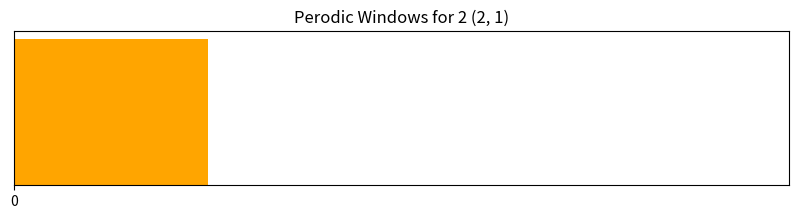
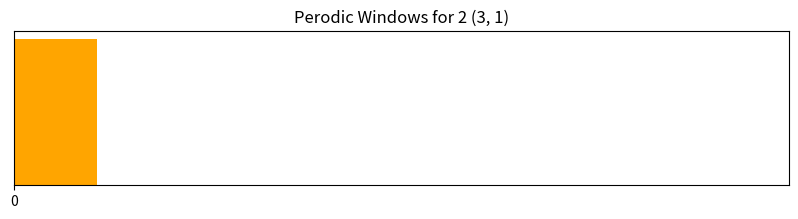
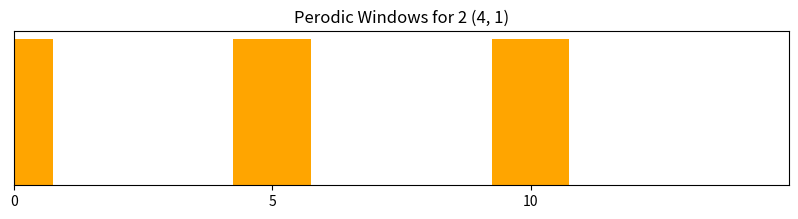
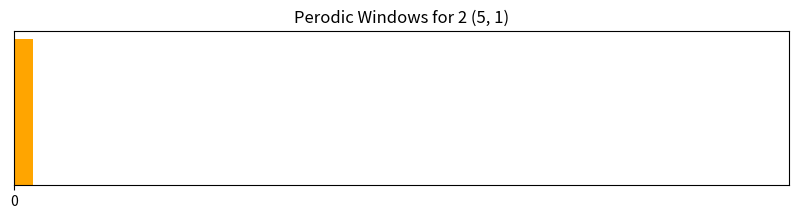
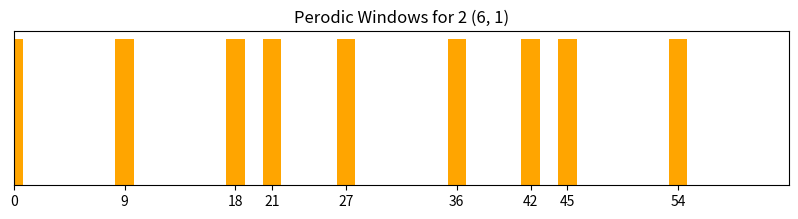
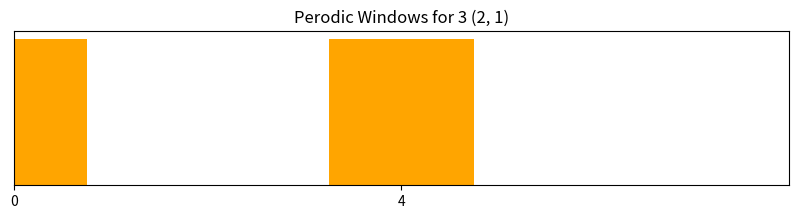
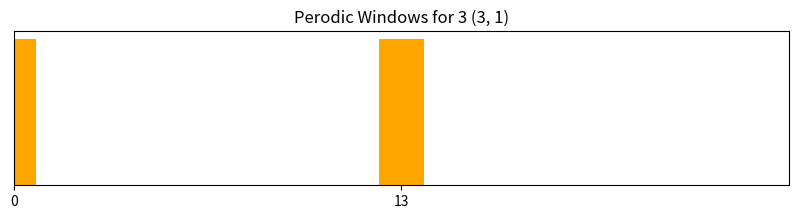
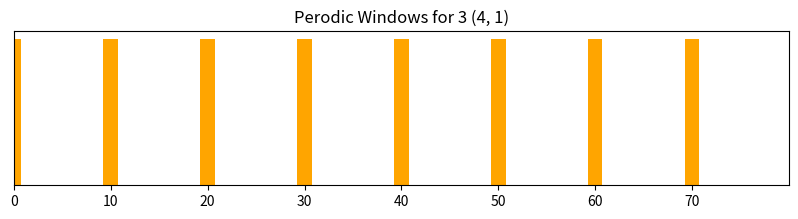
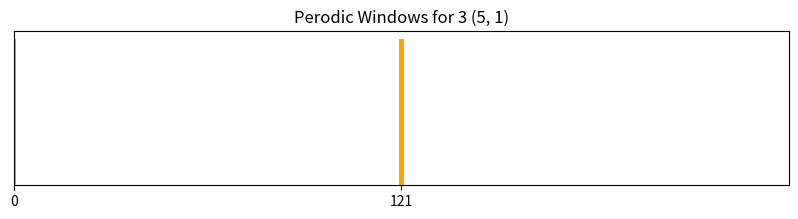
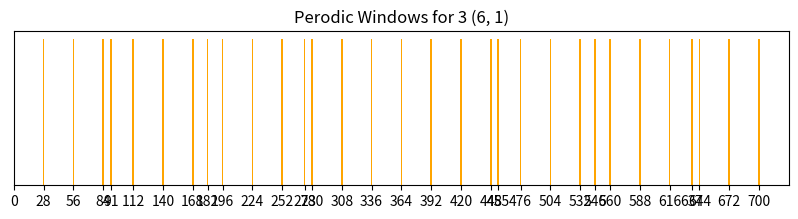

These figures' Python source, in order:
import sympy as symp
import itertools as it
import numpy as np
import matplotlib.pyplot as plt
import collections as coll
from matplotlib.colors import ListedColormap
# INPUT: A; Alphabet, W; Window dimensions (standard work)
# OUTPUT: All 
def gen_p_windows(A,W):
    pWins = []
    facts = symp.divisors(W[0])
    facts.pop() # remove W[0] itself
    for d in facts:
    # note because the factors can themselves share factors, we are doing double work. I reason determining all UNIQUE factors will take more computation time than just doing the double work
        r = int(W[0]/d)
        repeatedPart = it.product(range(A),repeat = d*W[1])
        for repeat in repeatedPart:
            perWin = np.tile(np.array(repeat).reshape((d,W[1])),(r,1)) # generates perodic window: tiles the repeated piece vertically
            expWin = A**(np.array(np.arange(W[0]*W[1]-1,-1,-1)).reshape(W)) # generates expo convolution: Counts backwards, reforms
            exp = np.sum(perWin*expWin) # exponentiates and then sums all entries 
            pWins.append(exp)
    uniquePWins = np.unique(pWins)
    return(uniquePWins)

def imshow_via_mask(array,max,A,W): # A and W are just for title
    mask = np.isin(np.arange(max), array).astype(int)
    img = mask.reshape(1,-1)
    # METHOD 1
    # plt.figure(figsize = (10,2))
    # plt.imshow(img,cmap=ListedColormap(["white","orange"]), aspect='auto')
    # importantVals = np.where(mask == 1)[0]
    # plt.xticks(ticks = importantVals, labels = importantVals)
    # plt.yticks([])
    # plt.title(f"Perodic Windows for {A} {W}")
    # plt.savefig(f"Perodic Windows for {A} {W}")

    # METHOD 2
    importantVals = np.where(mask == 1)[0]
    plt.figure(figsize = (10,2))
    for x in importantVals:
        plt.bar(x,1,width=1.5,color='orange')
    plt.xlim(0,len(mask))
    plt.xticks(ticks = importantVals, labels = importantVals)
    plt.yticks([])
    plt.title(f"Perodic Windows for {A} {W}")
    plt.savefig(f"Perodic Windows for {A} {W}")

    return



#SIMULATION PARAMS

#there has to be some function, or something cool going on here. I am COMPLETELY unsure of what it is. 

As = [2,3]           
Ls = [2,3,4,5,6]
Ws = [1]
fileName = f"Periodic Windows As{As[0]},{As[-1]} Ls{Ls[0]},{Ls[-1]} Ws{Ws[0]},{Ws[-1]}"

# combines the factors of each periodic window counting one each (as repeated prime decomp messing what im looking for here) 
def combineDicts(facts):
    combinedFacts = coll.Counter() # Counter; supposedly a fast way to keep these all counted
    for f in facts: 
        for prime in f:
            combinedFacts[prime] += 1 # "flattening"
    combinedFacts = dict(sorted(combinedFacts.items()))
    return(combinedFacts)

# Takes a base 10  number and converts it to a 
def toBase(original,newBase,numOfDigits):
    digits = []
    while original > 0: 
        digits.append(original%newBase)
        original //= newBase
    while len(digits) < numOfDigits:
        digits.append(0)
    return list(reversed(digits))

with open(f"{fileName}.txt","w") as file:
    file.write(f"Perodic Windows for: \n A{As} \n L{Ls} \n W{Ws} \n")


for idx,A in enumerate(As):
    for idx2,W in enumerate(Ws):
        for idx3,L in enumerate(Ls):
            print(f"Non linear progress bar: {idx/len(As)*100}% As {idx2/len(Ws)*100}% Ws {idx3/len(Ls)*100}% Ls ")
            pWins = gen_p_windows(A,(L,W))
            maxNum = A**(L*W)-1
            imshow_via_mask(pWins,maxNum,A,(L,W));print(pWins) # generates our.. somewhat useful... images

            primePWs = pWins[np.vectorize(symp.isprime)(pWins)];print(primePWs) # finds the primes in the list (secondary thing tbh)

            facts = np.vectorize(symp.factorint)(pWins); # print(facts) # determines prime factorization of every pWin. VERY UGLY TO PRINT

            combinedFacts = combineDicts(facts);print(combinedFacts);print(len(pWins)) # checks occurance of each pWin's factors flattening to 1 contribution max per element

            primeWithSpecialOccurance = [p for p, count in combinedFacts.items() if count == len(pWins)-1];print(primeWithSpecialOccurance) # checks if these primes occur at least once in each pWin rep

            specialWindows = []
            for specialPrime in primeWithSpecialOccurance:
                specialWindows.append(np.array(toBase(specialPrime,A,L*W)).reshape(L,W))
            looksNice= np.hstack(specialWindows);print(f"Special 'window factors' (W = {W}): \n {looksNice}") # Turns these back into windows. As they are "window factors?" almost?

            with open(f"{fileName}.txt","a") as file:
                file.write(f"A {A} L {L} W {W} \n")
                file.write(f"{pWins}\n")
                file.write(f"{primePWs}\n")
                file.write(f"{combinedFacts}\n Number of primes: {len(pWins)} \n ")
                file.write(f"Every perodic window has the following factor (with 0 exception): {primeWithSpecialOccurance} \n")
                file.write(f"\"Function\": {A} {L} {W} -> {primeWithSpecialOccurance} \n")
                file.write(f"Special 'prime windows' (W= {W}): \n {looksNice} \n")
